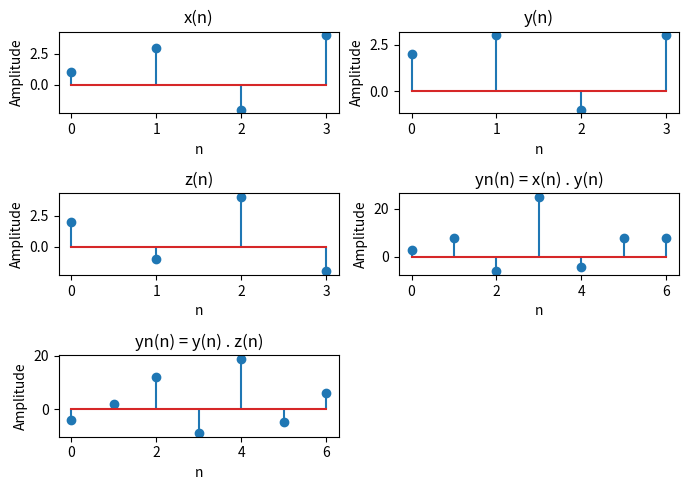

Here is the Python script that generated this plot:
import numpy as np
import matplotlib.pyplot as plt


     

def convolve(x, h):
    len_x = len(x)
    len_h = len(h)
    len_y = len_x + len_h - 1
    y = [0] * len_y

    for i in range(len_y):
        for k in range(len_x):
            if(i - k >= 0 and i - k < len_h):
                y[i] += x[k] * h[i - k]
    
    return y


     

x = [1, 3, -2, 4]
y = [2, 3, -1, 3]
z = [2, -1, 4, -2]
#h = [1, -1, 2, -2, 4, 1, -2, 5]

plt.figure(figsize=(7, 5))

plt.subplot(3, 2, 1)
plt.stem(x)
plt.xlabel('n')
plt.ylabel('Amplitude')
plt.title('x(n)')

plt.subplot(3, 2, 2)
plt.stem(y)
plt.xlabel('n')
plt.ylabel('Amplitude')
plt.title('y(n)')

plt.subplot(3, 2, 3)
plt.stem(z)
plt.xlabel('n')
plt.ylabel('Amplitude')
plt.title('z(n)')

# Crosscorrelation
yn = convolve(x, y[::-1])

plt.subplot(3, 2, 4)
plt.stem(yn)
plt.xlabel('n')
plt.ylabel('Amplitude')
plt.title('yn(n) = x(n) . y(n)')
yn = convolve(y, z[::-1])

plt.subplot(3, 2, 5)
plt.stem(yn)
plt.xlabel('n')
plt.ylabel('Amplitude')
plt.title('yn(n) = y(n) . z(n)')

plt.tight_layout()
plt.show()